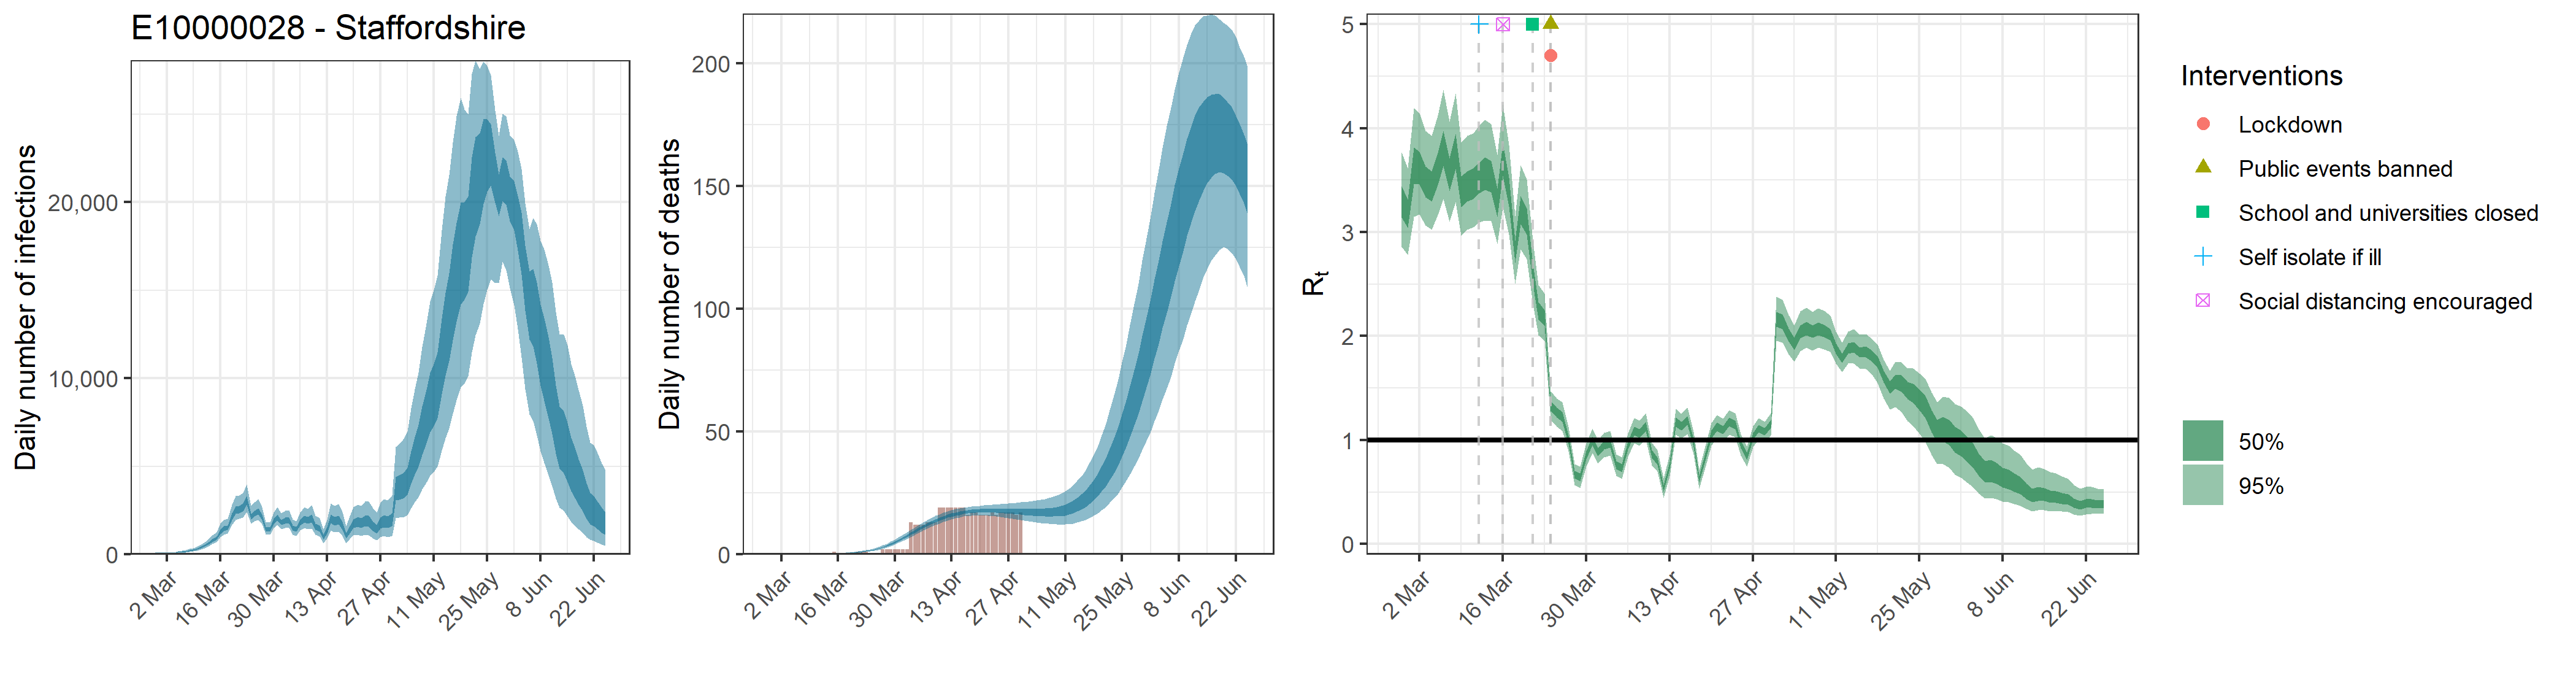

The data file committed next to this chart (first rows):
, date, country, reported_cases, predicted_cases, cases_min, cases_max, cases_min2, cases_max2, reported_deaths, estimated_deaths, deaths_min, deaths_max, deaths_min2, deaths_max2, rt, rt_min, rt_max, rt_min2, rt_max2
1, 2020-02-28, E10000028 - Staffordshire, 0, 60.95, 33.22, 103.2, 48.07, 70.56, 0, 6.09522698990689e-14, 3.32205924466871e-14, 1.03184978712465e-13, 4.80672534327376e-14, 7.05597486830791e-14, 3.293, 2.859, 3.766, 3.142, 3.442
2, 2020-02-29, E10000028 - Staffordshire, 0, 60.95, 33.22, 103.2, 48.07, 70.56, 0, 1.20680872267802e-06, 6.67523548186078e-07, 1.96415479191054e-06, 9.69713975189608e-07, 1.39539771717728e-06, 3.181, 2.782, 3.613, 3.039, 3.315
3, 2020-03-01, E10000028 - Staffordshire, 0, 60.95, 33.22, 103.2, 48.07, 70.56, 0, 2.05157482855263e-05, 1.13479003191633e-05, 3.33906314624792e-05, 1.64851375782233e-05, 2.37217611920138e-05, 3.646, 3.148, 4.196, 3.47, 3.814
4, 2020-03-02, E10000028 - Staffordshire, 1, 60.95, 33.22, 103.2, 48.07, 70.56, 0, 0.0001291, 7.14250196559103e-05, 0.0002102, 0.0001038, 0.0001493, 3.625, 3.169, 4.143, 3.46, 3.775
5, 2020-03-03, E10000028 - Staffordshire, 1, 60.95, 33.22, 103.2, 48.07, 70.56, 0, 0.0005262, 0.000291, 0.0008564, 0.0004228, 0.0006084, 3.492, 3.064, 3.976, 3.338, 3.631
6, 2020-03-04, E10000028 - Staffordshire, 1, 60.95, 33.22, 103.2, 48.07, 70.56, 0, 0.001494, 0.0008264, 0.002432, 0.001201, 0.001728, 3.449, 3.022, 3.93, 3.295, 3.586
7, 2020-03-05, E10000028 - Staffordshire, 1, 115.4, 70.91, 178.5, 95.27, 131.2, 0, 0.003415, 0.001889, 0.005558, 0.002744, 0.003948, 3.615, 3.167, 4.125, 3.452, 3.761
8, 2020-03-06, E10000028 - Staffordshire, 0, 147.4, 90.88, 225.5, 122.4, 167.7, 0, 0.006655, 0.003682, 0.01083, 0.005348, 0.007695, 3.813, 3.316, 4.371, 3.635, 3.975
9, 2020-03-07, E10000028 - Staffordshire, 0, 169.7, 106.7, 257.6, 142.1, 192.6, 0, 0.01167, 0.006456, 0.01898, 0.009376, 0.01349, 3.559, 3.101, 4.063, 3.398, 3.711
10, 2020-03-08, E10000028 - Staffordshire, 0, 225.7, 145.6, 334.2, 191.3, 254.3, 0, 0.0189, 0.01047, 0.0307, 0.0152, 0.02185, 3.782, 3.287, 4.336, 3.606, 3.947
11, 2020-03-09, E10000028 - Staffordshire, 1, 254.6, 167.4, 370.3, 217.9, 285.9, 0, 0.02898, 0.01612, 0.04691, 0.02334, 0.03349, 3.396, 2.968, 3.861, 3.245, 3.536
12, 2020-03-10, E10000028 - Staffordshire, 1, 324.5, 218.5, 463.2, 280.5, 362.8, 0, 0.04238, 0.02371, 0.06828, 0.03418, 0.04896, 3.449, 3.025, 3.93, 3.296, 3.587
13, 2020-03-11, E10000028 - Staffordshire, 1, 407.1, 282.1, 571.6, 354.3, 452.5, 0, 0.05983, 0.03375, 0.09596, 0.04839, 0.06906, 3.474, 3.046, 3.952, 3.32, 3.612
14, 2020-03-12, E10000028 - Staffordshire, 3, 514, 364.4, 712.4, 450.3, 568.1, 0, 0.08205, 0.04677, 0.1305, 0.06665, 0.09454, 3.531, 3.096, 4.02, 3.374, 3.67
15, 2020-03-13, E10000028 - Staffordshire, 6, 646.9, 466.9, 891.4, 570.3, 710.2, 0, 0.1099, 0.06355, 0.1728, 0.08975, 0.1261, 3.573, 3.115, 4.078, 3.41, 3.719
16, 2020-03-14, E10000028 - Staffordshire, 4, 800.1, 588.6, 1091, 709.6, 876.1, 0, 0.1449, 0.08505, 0.2249, 0.119, 0.1657, 3.544, 3.106, 4.038, 3.386, 3.684
17, 2020-03-15, E10000028 - Staffordshire, 7, 928.3, 694.1, 1252, 826.6, 1009, 1, 0.1888, 0.1129, 0.2897, 0.1561, 0.2157, 3.29, 2.886, 3.743, 3.147, 3.421
18, 2020-03-16, E10000028 - Staffordshire, 8, 1302, 983.7, 1738, 1165, 1413, 0, 0.2435, 0.1484, 0.3685, 0.203, 0.2772, 3.707, 3.243, 4.228, 3.541, 3.857
19, 2020-03-17, E10000028 - Staffordshire, 5, 1480, 1127, 1956, 1333, 1604, 0, 0.3111, 0.1939, 0.4639, 0.2607, 0.3532, 3.391, 2.976, 3.838, 3.246, 3.528
20, 2020-03-18, E10000028 - Staffordshire, 11, 1535, 1185, 2011, 1391, 1657, 0, 0.3952, 0.2518, 0.582, 0.3337, 0.4457, 2.816, 2.504, 3.153, 2.707, 2.919
21, 2020-03-19, E10000028 - Staffordshire, 13, 2162, 1676, 2825, 1958, 2330, 0, 0.4996, 0.3261, 0.7231, 0.4264, 0.5608, 3.218, 2.835, 3.641, 3.077, 3.35
22, 2020-03-20, E10000028 - Staffordshire, 15, 2536, 1969, 3304, 2305, 2726, 0, 0.6286, 0.4184, 0.892, 0.5414, 0.7024, 3.106, 2.742, 3.506, 2.975, 3.228
23, 2020-03-21, E10000028 - Staffordshire, 18, 2582, 2012, 3367, 2351, 2769, 1, 0.7883, 0.5377, 1.099, 0.6852, 0.8772, 2.599, 2.309, 2.916, 2.497, 2.699
24, 2020-03-22, E10000028 - Staffordshire, 14, 2694, 2112, 3479, 2455, 2887, 1, 0.9856, 0.6892, 1.351, 0.864, 1.092, 2.246, 2.008, 2.494, 2.164, 2.325
25, 2020-03-23, E10000028 - Staffordshire, 26, 3085, 2420, 3968, 2821, 3309, 1, 1.228, 0.8793, 1.659, 1.086, 1.354, 2.177, 1.955, 2.411, 2.101, 2.253
26, 2020-03-24, E10000028 - Staffordshire, 21, 2178, 1756, 2748, 2004, 2315, 0, 1.524, 1.113, 2.032, 1.358, 1.673, 1.33, 1.195, 1.47, 1.282, 1.375
27, 2020-03-25, E10000028 - Staffordshire, 38, 2334, 1869, 2956, 2150, 2485, 0, 1.883, 1.407, 2.47, 1.687, 2.056, 1.265, 1.13, 1.401, 1.217, 1.311
28, 2020-03-26, E10000028 - Staffordshire, 38, 2455, 1961, 3140, 2260, 2617, 0, 2.313, 1.761, 2.989, 2.085, 2.515, 1.226, 1.085, 1.366, 1.178, 1.273
29, 2020-03-27, E10000028 - Staffordshire, 35, 2130, 1708, 2692, 1962, 2273, 2, 2.821, 2.194, 3.59, 2.56, 3.052, 1.007, 0.8898, 1.129, 0.9649, 1.047
30, 2020-03-28, E10000028 - Staffordshire, 23, 1471, 1165, 1868, 1345, 1577, 2, 3.411, 2.695, 4.266, 3.116, 3.677, 0.6705, 0.5699, 0.7713, 0.6345, 0.706
31, 2020-03-29, E10000028 - Staffordshire, 44, 1429, 1115, 1829, 1299, 1537, 2, 4.084, 3.268, 5.061, 3.752, 4.385, 0.6423, 0.5406, 0.7452, 0.6053, 0.6779
32, 2020-03-30, E10000028 - Staffordshire, 41, 1881, 1491, 2390, 1725, 2014, 2, 4.836, 3.91, 5.924, 4.467, 5.181, 0.8562, 0.7462, 0.9671, 0.8188, 0.8937
33, 2020-03-31, E10000028 - Staffordshire, 41, 2117, 1666, 2689, 1938, 2267, 2, 5.658, 4.625, 6.857, 5.249, 6.038, 0.992, 0.8775, 1.114, 0.9512, 1.032
34, 2020-04-01, E10000028 - Staffordshire, 54, 1833, 1425, 2340, 1675, 1964, 2, 6.538, 5.398, 7.847, 6.092, 6.965, 0.8829, 0.7726, 0.9968, 0.8445, 0.9205
35, 2020-04-02, E10000028 - Staffordshire, 58, 1936, 1500, 2488, 1762, 2080, 2, 7.46, 6.19, 8.887, 6.972, 7.917, 0.951, 0.8364, 1.072, 0.9107, 0.9908
36, 2020-04-03, E10000028 - Staffordshire, 47, 1935, 1488, 2507, 1756, 2082, 13, 8.4, 7.035, 9.948, 7.874, 8.885, 0.9662, 0.8505, 1.088, 0.9254, 1.007
37, 2020-04-04, E10000028 - Staffordshire, 42, 1503, 1123, 1975, 1354, 1632, 12, 9.349, 7.875, 10.97, 8.787, 9.867, 0.7593, 0.657, 0.8627, 0.7227, 0.796
38, 2020-04-05, E10000028 - Staffordshire, 32, 1426, 1044, 1892, 1277, 1557, 12, 10.29, 8.726, 11.97, 9.695, 10.83, 0.729, 0.6248, 0.8343, 0.6921, 0.766
39, 2020-04-06, E10000028 - Staffordshire, 41, 1815, 1347, 2390, 1630, 1972, 12, 11.19, 9.568, 12.94, 10.58, 11.75, 0.9476, 0.8376, 1.063, 0.9086, 0.9855
40, 2020-04-07, E10000028 - Staffordshire, 56, 2031, 1505, 2686, 1818, 2212, 13, 12.06, 10.38, 13.89, 11.44, 12.64, 1.088, 0.9687, 1.213, 1.045, 1.13
41, 2020-04-08, E10000028 - Staffordshire, 49, 1950, 1423, 2600, 1735, 2130, 13, 12.87, 11.15, 14.76, 12.24, 13.49, 1.063, 0.9459, 1.185, 1.021, 1.103
42, 2020-04-09, E10000028 - Staffordshire, 57, 2066, 1477, 2775, 1831, 2264, 13, 13.62, 11.87, 15.56, 12.98, 14.25, 1.132, 1.005, 1.259, 1.089, 1.176
43, 2020-04-10, E10000028 - Staffordshire, 60, 1588, 1111, 2193, 1400, 1753, 19, 14.31, 12.55, 16.25, 13.66, 14.94, 0.8661, 0.7566, 0.9773, 0.8291, 0.9039
44, 2020-04-11, E10000028 - Staffordshire, 40, 1478, 1015, 2060, 1297, 1638, 19, 14.93, 13.17, 16.88, 14.27, 15.54, 0.8003, 0.6987, 0.904, 0.7636, 0.8364
45, 2020-04-12, E10000028 - Staffordshire, 35, 989.6, 645, 1425, 853.5, 1116, 19, 15.47, 13.71, 17.43, 14.81, 16.09, 0.5371, 0.4446, 0.6337, 0.5045, 0.5688
46, 2020-04-13, E10000028 - Staffordshire, 40, 1363, 897.9, 1950, 1180, 1523, 19, 15.95, 14.17, 17.89, 15.27, 16.57, 0.7541, 0.6479, 0.8572, 0.7198, 0.7889
47, 2020-04-14, E10000028 - Staffordshire, 51, 2045, 1372, 2894, 1774, 2272, 19, 16.36, 14.6, 18.31, 15.69, 16.98, 1.174, 1.049, 1.299, 1.132, 1.217
48, 2020-04-15, E10000028 - Staffordshire, 55, 1914, 1265, 2742, 1653, 2136, 19, 16.71, 14.98, 18.62, 16.05, 17.32, 1.135, 1.018, 1.254, 1.094, 1.177
49, 2020-04-16, E10000028 - Staffordshire, 53, 1980, 1286, 2857, 1702, 2214, 19, 17, 15.31, 18.87, 16.34, 17.62, 1.187, 1.06, 1.313, 1.144, 1.231
50, 2020-04-17, E10000028 - Staffordshire, 47, 1629, 1033, 2410, 1387, 1835, 16, 17.23, 15.53, 19.14, 16.56, 17.87, 0.9711, 0.864, 1.082, 0.9324, 1.008
51, 2020-04-18, E10000028 - Staffordshire, 47, 1064, 641.8, 1621, 895.1, 1214, 17, 17.42, 15.68, 19.32, 16.75, 18.07, 0.6249, 0.5337, 0.717, 0.5924, 0.6569
52, 2020-04-19, E10000028 - Staffordshire, 42, 1426, 864.9, 2161, 1202, 1623, 17, 17.56, 15.76, 19.53, 16.89, 18.22, 0.8362, 0.7305, 0.9403, 0.7999, 0.8726
53, 2020-04-20, E10000028 - Staffordshire, 53, 1767, 1073, 2689, 1486, 2007, 16, 17.65, 15.79, 19.66, 16.95, 18.33, 1.054, 0.9451, 1.162, 1.016, 1.092
54, 2020-04-21, E10000028 - Staffordshire, 55, 1858, 1113, 2845, 1558, 2117, 16, 17.7, 15.75, 19.8, 16.97, 18.42, 1.128, 1.014, 1.243, 1.089, 1.168
55, 2020-04-22, E10000028 - Staffordshire, 59, 1793, 1059, 2768, 1492, 2054, 16, 17.73, 15.67, 19.96, 16.95, 18.47, 1.097, 0.9879, 1.207, 1.06, 1.136
56, 2020-04-23, E10000028 - Staffordshire, 55, 1925, 1121, 3009, 1603, 2206, 17, 17.73, 15.5, 20.09, 16.9, 18.5, 1.174, 1.055, 1.289, 1.133, 1.215
57, 2020-04-24, E10000028 - Staffordshire, 48, 1901, 1090, 3005, 1575, 2185, 16, 17.69, 15.35, 20.21, 16.82, 18.52, 1.145, 1.026, 1.257, 1.106, 1.186
58, 2020-04-25, E10000028 - Staffordshire, 27, 1616, 902.2, 2606, 1320, 1868, 17, 17.65, 15.16, 20.32, 16.75, 18.51, 0.9553, 0.8526, 1.055, 0.9202, 0.9906
59, 2020-04-26, E10000028 - Staffordshire, 24, 1453, 795.4, 2371, 1177, 1691, 17, 17.6, 14.97, 20.49, 16.64, 18.51, 0.8442, 0.7439, 0.9415, 0.81, 0.8786
60, 2020-04-27, E10000028 - Staffordshire, 36, 1796, 981, 2928, 1457, 2090, 17, 17.53, 14.76, 20.6, 16.49, 18.48, 1.037, 0.9362, 1.136, 1.003, 1.072
... 59 more rows
